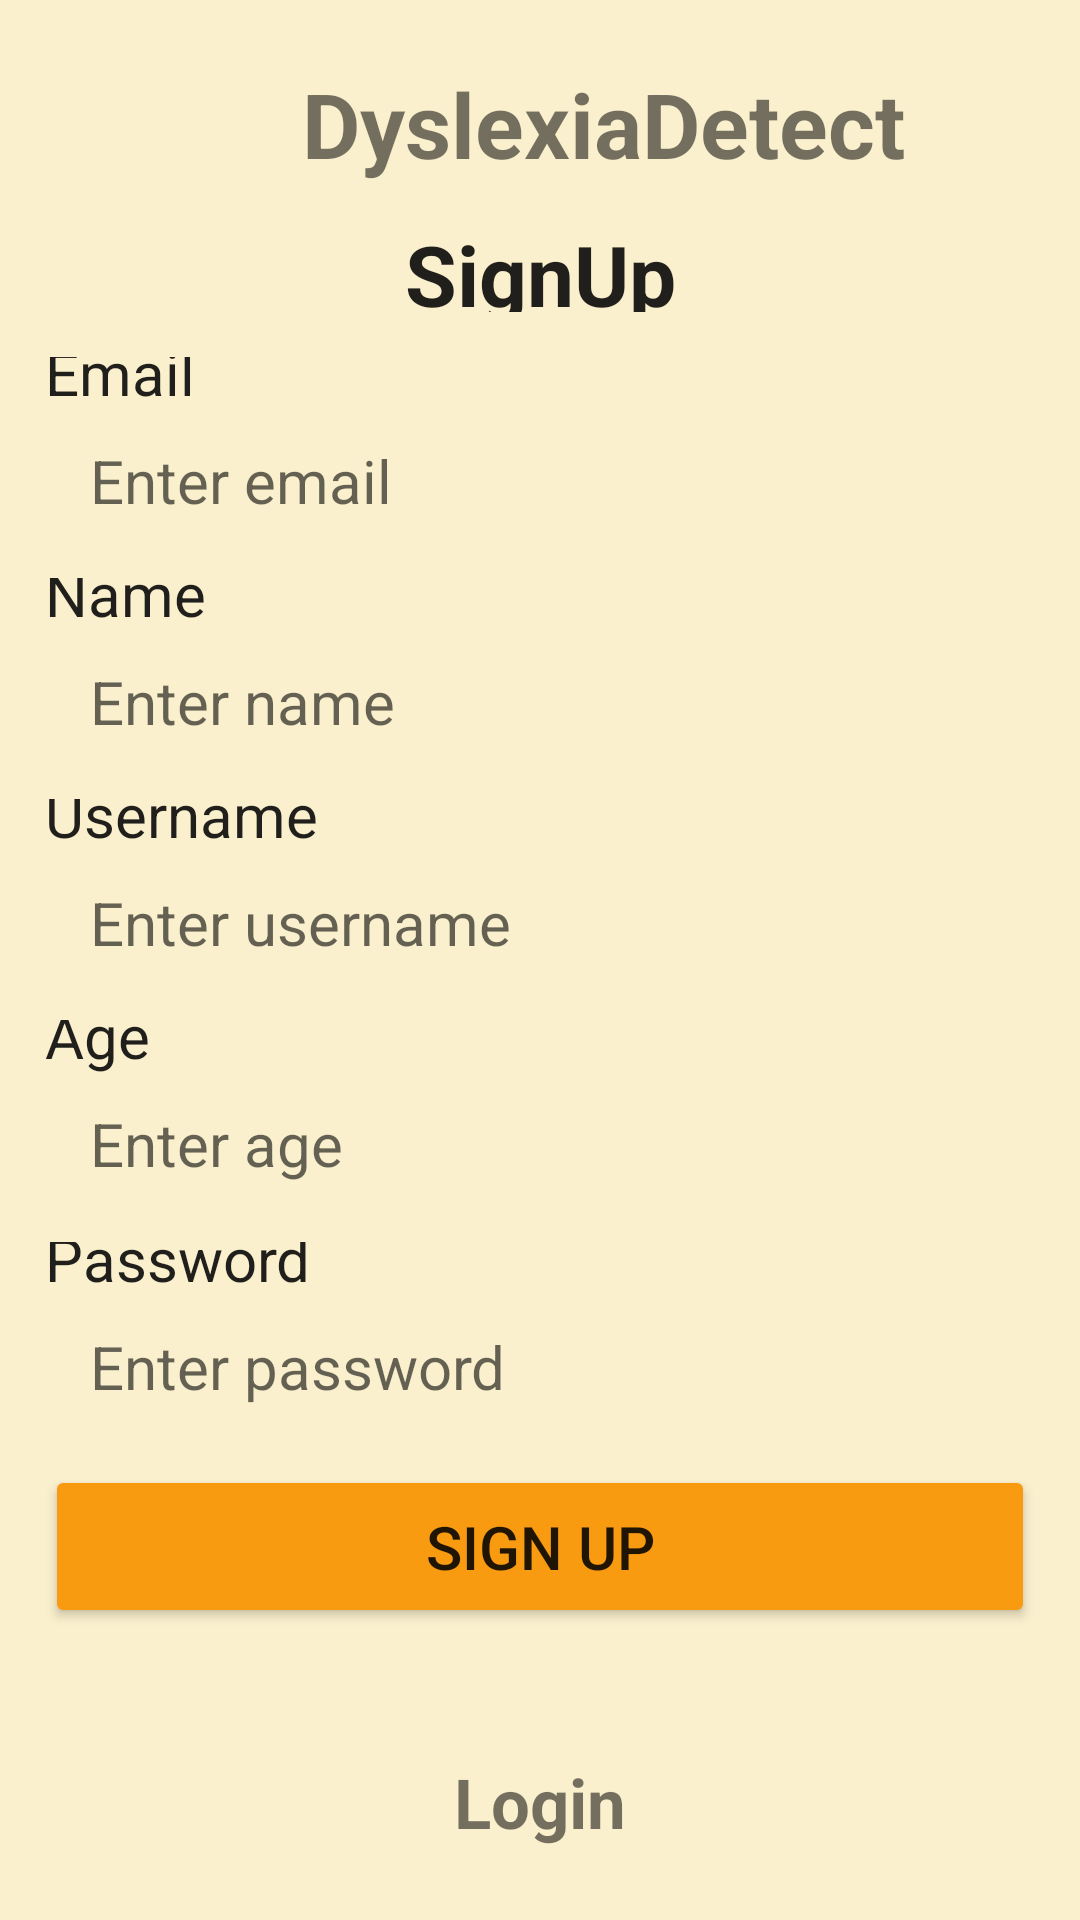

Write the Android layout XML for this screen, with the resource values it uses.
<!-- AndroidManifest.xml: application theme Theme.Integrated -->
<!-- res/layout/activity_sign_up.xml -->
<?xml version="1.0" encoding="utf-8"?>
<LinearLayout xmlns:android="http://schemas.android.com/apk/res/android"
    xmlns:tools="http://schemas.android.com/tools"
    android:layout_width="match_parent"
    android:layout_height="match_parent"
    android:orientation="vertical"
    android:weightSum="6"
    android:background="@color/lime"
    tools:context=".SignUp">

    <LinearLayout
        android:layout_width="match_parent"
        android:layout_height="0dp"
        android:layout_weight="1"
        android:orientation="vertical"
        android:weightSum="6">

        <LinearLayout
            android:layout_width="match_parent"
            android:layout_height="0dp"
            android:layout_weight="4"
            android:orientation="horizontal"
            android:weightSum="10"
            android:layout_marginTop="10dp">

            <ImageView
                android:id="@+id/spotit"
                android:layout_width="0dp"
                android:layout_height="match_parent"
                android:layout_weight="1.5"
                android:adjustViewBounds="true"
                android:layout_marginLeft="55dp"
                android:src="@drawable/img_dyslexialogo1" />

            <TextView
                android:layout_width="0dp"
                android:layout_height="match_parent"
                android:layout_weight="7"
                android:text="DyslexiaDetect"
                android:textSize="30dp"
                android:textStyle="bold"
                android:gravity="center_vertical"></TextView>

        </LinearLayout>







        <TextView
            android:layout_width="match_parent"
            android:layout_height="0dp"
            android:text="SignUp"
            android:textSize="28dp"
            android:textStyle="bold"
            android:gravity="center"
            style="@style/CardView.Dark"
            android:layout_weight="2"
            ></TextView>
    </LinearLayout>

    <LinearLayout
        android:layout_width="match_parent"
        android:layout_height="0dp"
        android:orientation="vertical"
        android:layout_marginRight="15dp"
        android:layout_marginLeft="15dp"
        android:layout_weight="4.2"
        android:weightSum="12.5"
        android:layout_marginTop="15dp">

        <TextView
            android:layout_width="match_parent"
            android:layout_height="0dp"
            android:layout_weight="0.7"
            android:text="Email"
            android:textSize="20dp"
            style="@style/CardView.Dark"
            android:gravity="bottom"
            android:layout_marginTop="0dp"></TextView>

        <EditText
            android:id="@+id/eTEmail"
            android:layout_width="match_parent"
            android:layout_height="0dp"
            android:layout_weight="1.3"
            android:inputType="textEmailAddress"
            android:paddingLeft="15dp"
            android:background="@drawable/circular_background"
            android:hint="Enter email"
            android:textSize="20dp"
            android:layout_marginTop="5dp"
            android:layout_marginBottom="15dp"
            />

        <TextView
            android:layout_width="match_parent"
            android:layout_height="0dp"
            android:layout_weight="0.7"
            android:text="Name"
            android:textSize="20dp"
            style="@style/CardView.Dark"
            android:gravity="bottom"
            android:layout_marginTop="0dp"></TextView>

        <EditText
            android:id="@+id/eTName"
            android:layout_width="match_parent"
            android:layout_height="0dp"
            android:layout_weight="1.3"
            android:paddingLeft="15dp"
            android:background="@drawable/circular_background"
            android:hint="Enter name"
            android:textSize="20dp"
            android:layout_marginTop="5dp"
            android:layout_marginBottom="15dp"
            />

        <TextView
            android:layout_width="match_parent"
            android:layout_height="0dp"
            android:layout_weight="0.7"
            android:text="Username"
            android:textSize="20dp"
            style="@style/CardView.Dark"
            android:gravity="bottom"
            android:layout_marginTop="0dp"></TextView>

        <EditText
            android:id="@+id/eTUsername"
            android:layout_width="match_parent"
            android:layout_height="0dp"
            android:layout_weight="1.3"
            android:inputType="text"
            android:paddingLeft="15dp"
            android:background="@drawable/circular_background"
            android:hint="Enter username"
            android:textSize="20dp"
            android:layout_marginTop="5dp"
            android:layout_marginBottom="15dp"
            />

        <TextView
            android:layout_width="match_parent"
            android:layout_height="0dp"
            android:layout_weight="0.7"
            android:text="Age"
            android:textSize="20dp"
            style="@style/CardView.Dark"
            android:gravity="bottom"
            android:layout_marginTop="0dp"></TextView>

        <EditText
            android:id="@+id/eTAge"
            android:layout_width="match_parent"
            android:layout_height="0dp"
            android:layout_weight="1.3"
            android:inputType="number"
            android:paddingLeft="15dp"
            android:background="@drawable/circular_background"
            android:hint="Enter age"
            android:textSize="20dp"
            android:layout_marginTop="5dp"
            android:layout_marginBottom="15dp"
            />

        <TextView
            android:layout_width="match_parent"
            android:layout_height="0dp"
            android:layout_weight="0.7"
            android:text="Password"
            android:textSize="20dp"
            style="@style/CardView.Dark"
            android:gravity="bottom"
            android:layout_marginTop="0dp"></TextView>

        <EditText
            android:id="@+id/eTPassword"
            android:layout_width="match_parent"
            android:layout_height="0dp"
            android:layout_weight="1.3"
            android:inputType="numberPassword"
            android:paddingLeft="15dp"
            android:background="@drawable/circular_background"
            android:hint="Enter password"
            android:textSize="20dp"
            android:layout_marginTop="5dp"
            android:layout_marginBottom="15dp"
            />

        <Button
            android:id="@+id/signUpButton"
            android:layout_width="match_parent"
            android:layout_height="0dp"
            android:layout_weight="2"
            android:text="Sign Up"
            android:gravity="center"
            android:textSize="20dp"
            android:drawablePadding="@dimen/cardview_default_radius"
            android:backgroundTint="#F89B11"></Button>

    </LinearLayout>

    <LinearLayout
        android:layout_width="match_parent"
        android:layout_height="0dp"
        android:layout_weight="0.8"
        android:weightSum="2"
        android:orientation="vertical">

        <TextView
            android:layout_width="match_parent"
            android:layout_height="0dp"
            android:layout_weight="1"
            ></TextView>

        <TextView
            android:id="@+id/goTologin"
            android:layout_width="match_parent"
            android:layout_height="0dp"
            android:layout_weight="1"
            android:text="Login"
            android:gravity="center"
            android:layout_marginBottom="25dp"
            android:textSize="23dp"
            android:textStyle="bold"
            ></TextView>


    </LinearLayout>

</LinearLayout>
<!-- resources referenced by this layout -->
<resources>
  <color name="lime">#FAF0CD</color>
  <style name="Theme.Integrated" parent="Theme.AppCompat.DayNight.NoActionBar">
          
          
          
          
          
          
          
          
          
          
          
      </style>
</resources>
